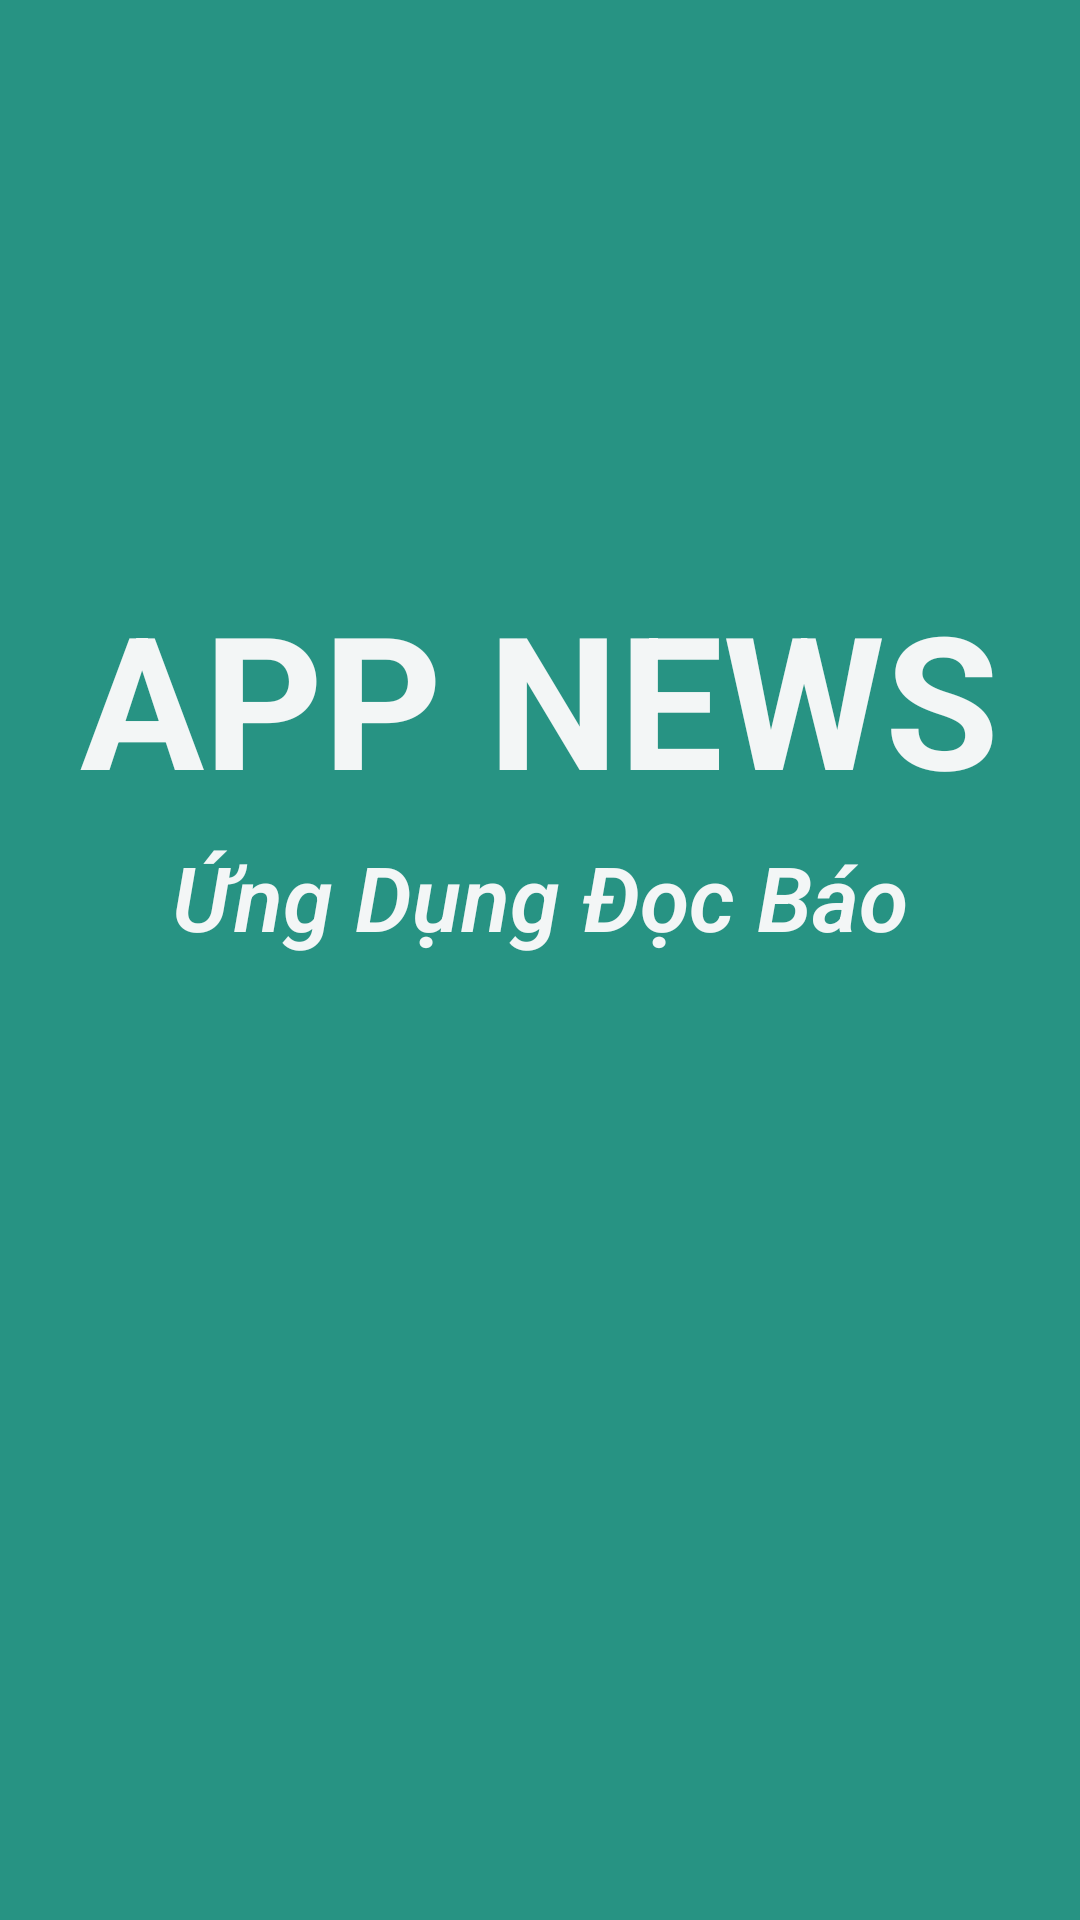

Layout XML and referenced resources for this Android screen:
<!-- AndroidManifest.xml: application theme AppTheme -->
<!-- res/layout/activity_splash.xml -->
<?xml version="1.0" encoding="utf-8"?>
<RelativeLayout
    xmlns:android="http://schemas.android.com/apk/res/android"
    android:layout_width="match_parent"
    android:layout_height="match_parent"
    android:background="@color/colorPrimary">

    <LinearLayout
        android:layout_width="match_parent"
        android:layout_height="257dp"
        android:layout_centerInParent="true"
        android:gravity="center_horizontal"
        android:orientation="vertical">

        <TextView
            android:layout_width="wrap_content"
            android:layout_height="wrap_content"
            android:layout_gravity="center_horizontal"
            android:gravity="center"
            android:text="APP NEWS"
            android:textColor="@color/White"
            android:textSize="30pt"
            android:textStyle="bold" />

        <TextView
            android:layout_width="wrap_content"
            android:layout_height="wrap_content"
            android:layout_gravity="center_horizontal"
            android:layout_margin="5dp"
            android:fontFamily="sans-serif-light"
            android:gravity="center"
            android:text="Ứng Dụng Đọc Báo"
            android:textColor="@color/White"
            android:textSize="30sp"
            android:textStyle="normal|bold|italic" />
    </LinearLayout>
</RelativeLayout>
<!-- resources referenced by this layout -->
<resources>
  <color name="White">#F3F6F6</color>
  <color name="colorPrimary">#279383</color>
  <style name="AppTheme" parent="Theme.AppCompat.Light.NoActionBar">
          
          <item name="colorPrimary">@color/colorPrimary</item>
          <item name="colorPrimaryDark">@color/colorPrimaryDark</item>
          <item name="colorAccent">@color/ColorAccent</item>
      </style>
  <color name="colorPrimaryDark">#3700B3</color>
  <color name="ColorAccent">#279383</color>
</resources>
